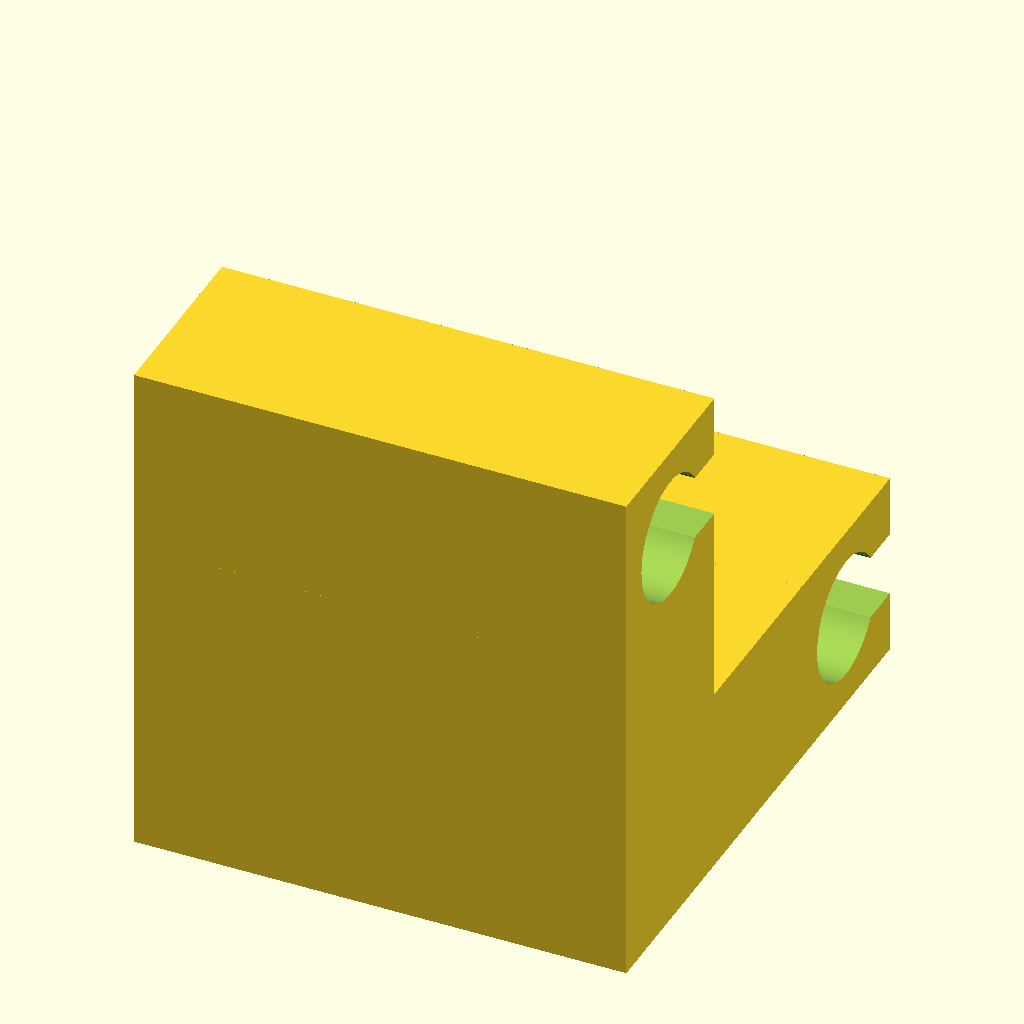
Cell 1 — every parameter at its default value.
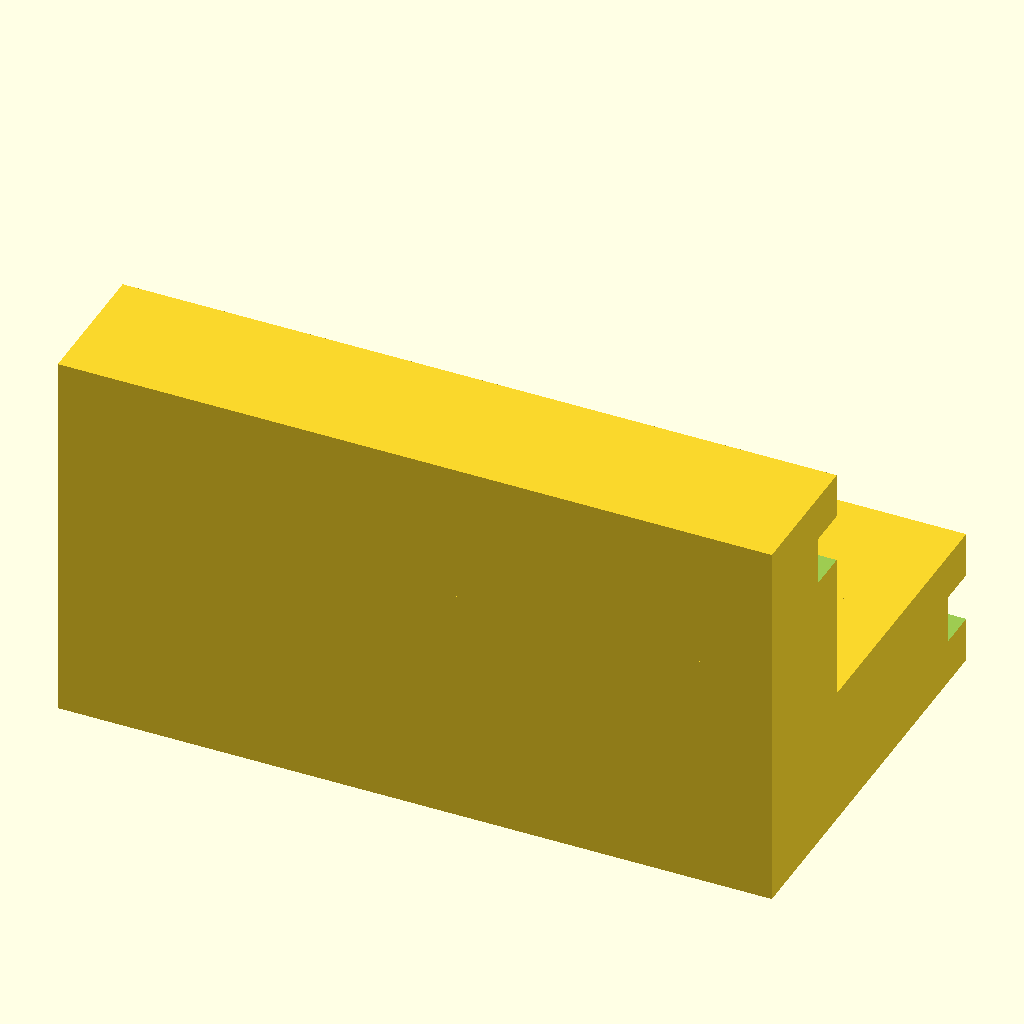
Cell 2 — ft_bearing_count set to 4, the other parameters unchanged.
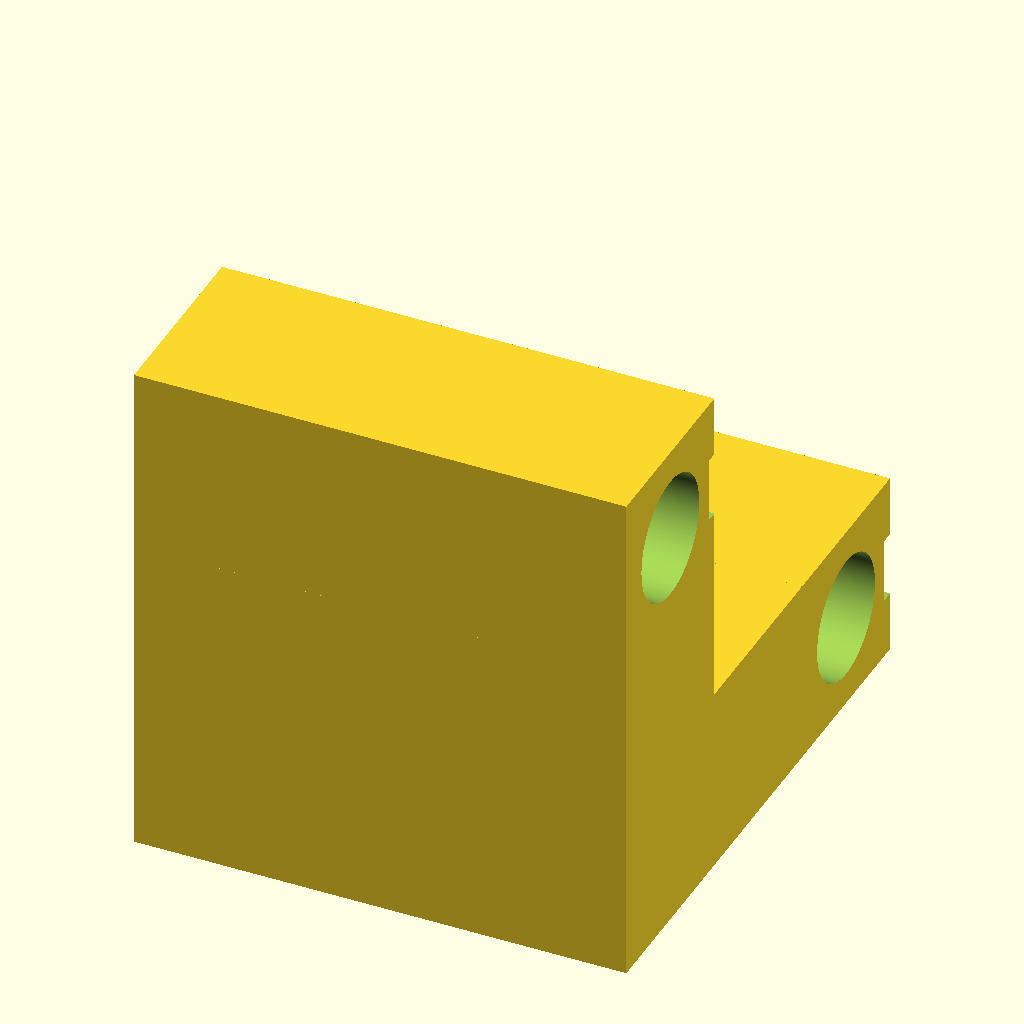
Cell 3: ft_relief_above = 10 (everything else at default).
The same orthographic view direction (rotation 55°, 0°, 25°; colour scheme Cornfield) for every cell, with the view re-fitted per cell, so scale and position can differ between cells.
OpenSCAD source file models/hotend/hotend-carriage.scad:
/**
 * hotend-carriage.scad
 *
 * Hotend carriage / toolhead sled. Rides on both X gantry rods via RJ4JP
 * dry-polymer bearings (LM8UU footprint — NO lubrication).
 *
 * Front-top retainer: relief opens toward rear (+Y).
 * Rear-bottom retainer: identical body, relief opens toward front (−Y).
 *
 * Assembly placement: both retainers centred in X on the frame midpoint.
 */

include <../common/shared-dims.scad>

// ---------------------------------------------------------------------------
// Front-top X rod retainer geometry
// ---------------------------------------------------------------------------
// Two bearings side-by-side along the rod (X axis).
// rj_base_y = 29 mm → one-bearing module length (named "y" from the sled's POV;
//   here it runs along X).
// Bearing pitch = rj_base_y; total two-bearing span = 2 * rj_base_y = 58 mm.
// Add 1 mm end margin each side → body_x = 60 mm.
ft_bearing_count  = 2;
ft_body_x         = ft_bearing_count * rj_base_y + 2;   // 60 mm — retainer X span
ft_body_y         = rj_bearing_od + rj_shell * 2;        // 23 mm — retainer Y depth (= sled_w)
ft_body_z         = rj_bearing_od + rj_shell * 2;        // 23 mm — retainer Z height

// Bore along X through body centre (Y and Z)
ft_bore_cy        = ft_body_y / 2;   // 11.5 mm
ft_bore_cz        = ft_body_z / 2;   // 11.5 mm

// Relief slot: opens through rear (+Y) face, rod dia tall, stops relief_above_axis
// mm short of bore centre (same geometry as yrod_relief in x-rod-sled.scad).
ft_relief_h       = carriage_rod_dia;   // 8 mm — slot height, rod passes; bearing stays trapped
ft_relief_above   = 5.0;               // slot inner face this far from bore centre (toward rear)

// ---------------------------------------------------------------------------
// Assembly placement on the front-top X rod (global frame coordinates)
// ---------------------------------------------------------------------------
// Rod centre: X = frame centre, Y = x_rod_front_y, Z = x_rod_front_z
// Body is centred in X on the rod's mid-span, front face of body at rod Y - ft_bore_cy.
_frame_cx         = bf_outer_x / 2;                     // 170 mm — frame X centre
_place_x          = _frame_cx - ft_body_x / 2;          // body left face X
_place_y          = x_rod_front_y - ft_bore_cy;         // body front face Y
_place_z          = x_rod_front_z - ft_bore_cz;         // body bottom face Z

// ---------------------------------------------------------------------------
// Bearing pocket module (one bearing, pocket axis along X)
// ---------------------------------------------------------------------------
module ft_rj4jp_pocket_piece() {
    // Thin bore — forms trap-ring faces
    rotate([0, 90, 0])
        cylinder(d = rj_bearing_od - rj_trap_ring_depth * 2, h = rj_base_y + 2);
    // Central clamp groove
    translate([rj_base_y / 2 - rj_trap_ring_spacing / 2 + 1, 0, 0])
        rotate([0, 90, 0])
            cylinder(d = rj_bearing_od, h = rj_trap_ring_spacing);
    // Entry relief (−X end) — starts 0.1 mm before pocket origin to guarantee open face
    translate([-0.1, 0, 0])
        rotate([0, 90, 0])
            cylinder(d = rj_bearing_od, h = rj_cutout_to_end + 0.1);
    // Exit relief (+X end) — extends 0.1 mm past pocket end to guarantee open face
    translate([rj_base_y - rj_cutout_to_end + 2, 0, 0])
        rotate([0, 90, 0])
            cylinder(d = rj_bearing_od, h = rj_cutout_to_end + 0.1);
}

// Two pockets along X, zero start margin so entry reliefs breach the −X face.
module ft_bearing_pocket() {
    for (off = [0, rj_base_y])
        translate([off, ft_bore_cy, ft_bore_cz])
            ft_rj4jp_pocket_piece();
}

// Relief slot through rear (+Y) face. Rod slides in from behind.
module ft_relief() {
    translate([-0.1, ft_bore_cy + ft_relief_above, ft_bore_cz - ft_relief_h / 2])
        cube([ft_body_x + 0.2, ft_body_y - ft_bore_cy - ft_relief_above + 0.1, ft_relief_h]);
}

// Relief slot through front (−Y) face. Rod slides in from the front.
module rr_relief() {
    translate([-0.1, -0.1, ft_bore_cz - ft_relief_h / 2])
        cube([ft_body_x + 0.2, ft_bore_cy - ft_relief_above + 0.1, ft_relief_h]);
}

// ---------------------------------------------------------------------------
// Retainer bodies — identical geometry, different relief direction
// ---------------------------------------------------------------------------
module front_top_retainer() {
    difference() {
        cube([ft_body_x, ft_body_y, ft_body_z]);
        ft_bearing_pocket();
        ft_relief();
    }
}

module rear_bottom_retainer() {
    difference() {
        cube([ft_body_x, ft_body_y, ft_body_z]);
        ft_bearing_pocket();
        rr_relief();
    }
}

// ---------------------------------------------------------------------------
// Rod-to-rod offsets (global, used to place rear retainer relative to front)
// ---------------------------------------------------------------------------
_rod_dy = x_rod_rear_y - x_rod_front_y;   // 45.7 mm — rear rod further in Y
_rod_dz = x_rod_rear_z - x_rod_front_z;   // −35.7 mm — rear rod lower in Z

// ---------------------------------------------------------------------------
// Assembly module — placed on the front-top X rod in global frame coordinates
// ---------------------------------------------------------------------------
module hotend_carriage() {
    front_top_retainer();
    translate([0, _rod_dy + ft_body_y, _rod_dz + ft_body_z])
        rotate([180, 0, 0])
            rear_bottom_retainer();
    translate([0, 0, _rod_dz])
        cube([ft_body_x, ft_body_y, -_rod_dz]);
    translate([0, ft_body_y, _rod_dz])
        cube([ft_body_x, _rod_dy - ft_body_y, ft_body_z]);
}

// ---------------------------------------------------------------------------
// Preview
// ---------------------------------------------------------------------------
hotend_carriage();
Customizer parameters (derived from the source; name, type, default, range or options):
ft_bearing_count: number, default 2
ft_relief_above: number, default 5
